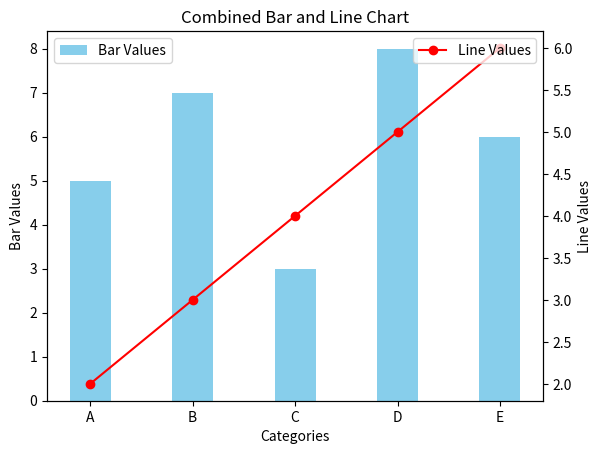

Write Python code to recreate this figure.
import matplotlib.pyplot as plt
import numpy as np

# 示例数据
categories = ['A', 'B', 'C', 'D', 'E']
bar_values = [5, 7, 3, 8, 6]
line_values = [2, 3, 4, 5, 6]

# 创建一个新的图形
fig, ax1 = plt.subplots()

# 绘制条形图
bar_width = 0.4
bar_positions = np.arange(len(categories))
bars = ax1.bar(bar_positions, bar_values, bar_width, label='Bar Values', color='skyblue')

# 设置条形图的Y轴标签
ax1.set_ylabel('Bar Values')
ax1.set_xlabel('Categories')
ax1.set_xticks(bar_positions)
ax1.set_xticklabels(categories)
ax1.legend(loc='upper left')

# 创建第二个Y轴，共享X轴
ax2 = ax1.twinx()

# 绘制折线图
line = ax2.plot(bar_positions, line_values, label='Line Values', color='red', marker='o')

# 设置折线图的Y轴标签
ax2.set_ylabel('Line Values')
ax2.legend(loc='upper right')

# 添加图表标题
plt.title('Combined Bar and Line Chart')

# 显示图表
plt.show()
